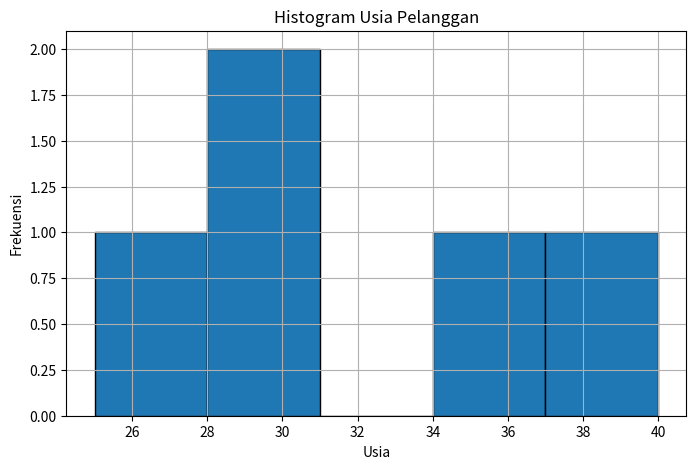
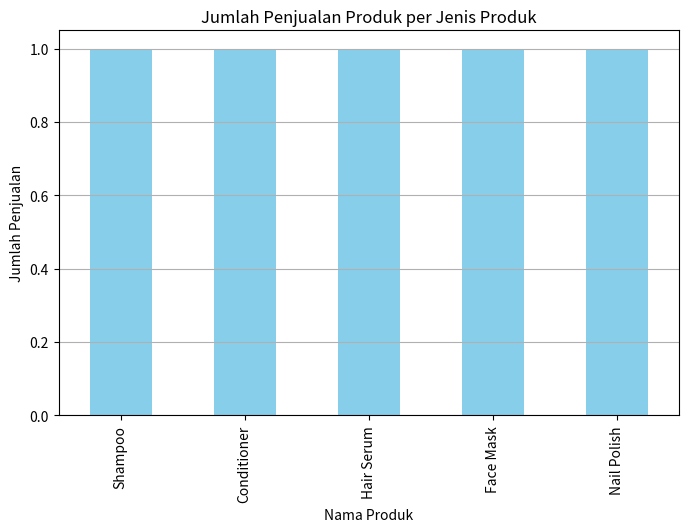
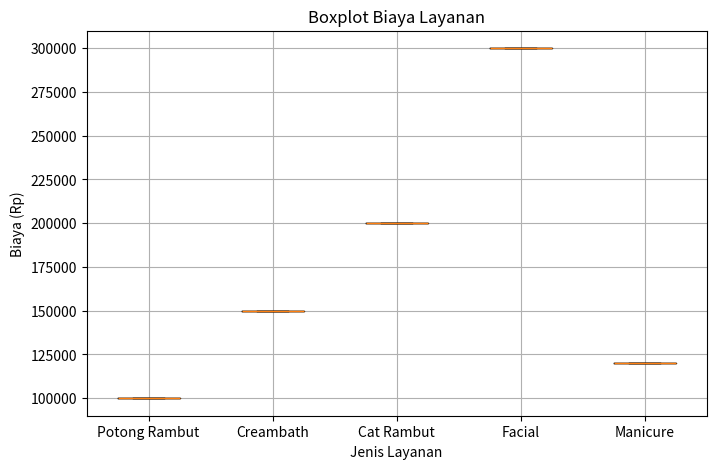
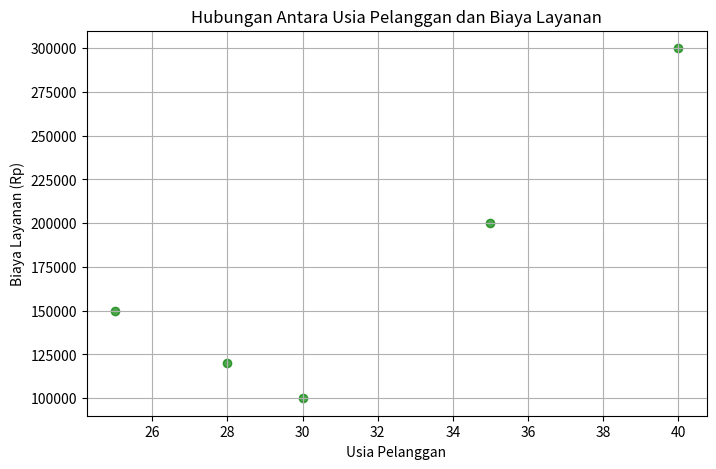

The matplotlib source for these figures, in order:
import pandas as pd
import numpy as np
import matplotlib.pyplot as plt

# Tabel 1: Data Pelanggan
data_pelanggan = {
    'Nama Pelanggan': ['Alice', 'Bob', 'Cathy', 'David', 'Eva'],
    'Jenis Kelamin': ['Perempuan', 'Laki-laki', 'Perempuan', 'Laki-laki', 'Perempuan'],
    'Usia': [30, 25, 35, 40, 28],
    'Nomor Telepon': ['08123456789', '08567891234', '08111223344', '08765432100', '08987654321']
}

df_pelanggan = pd.DataFrame(data_pelanggan)

# Tabel 2: Data Layanan yang Digunakan
data_layanan = {
    'Nama Pelanggan': ['Alice', 'Bob', 'Cathy', 'David', 'Eva'],
    'Tanggal Layanan': ['2023-06-01', '2023-06-02', '2023-06-03', '2023-06-04', '2023-06-05'],
    'Jenis Layanan': ['Potong Rambut', 'Creambath', 'Cat Rambut', 'Facial', 'Manicure'],
    'Biaya': [100000, 150000, 200000, 300000, 120000]
}

df_layanan = pd.DataFrame(data_layanan)

# Tabel 3: Data Produk yang Dibeli
data_produk = {
    'Nama Pelanggan': ['Alice', 'Bob', 'Cathy', 'David', 'Eva'],
    'Tanggal Pembelian': ['2023-06-01', '2023-06-02', '2023-06-03', '2023-06-04', '2023-06-05'],
    'Nama Produk': ['Shampoo', 'Conditioner', 'Hair Serum', 'Face Mask', 'Nail Polish'],
    'Harga Satuan': [50000, 60000, 75000, 80000, 30000]
}

df_produk = pd.DataFrame(data_produk)

# Tabel 4: Data Keuntungan
data_keuntungan = {
    'Tanggal': ['2023-06-01', '2023-06-02', '2023-06-03', '2023-06-04', '2023-06-05'],
    'Pemasukan Layanan': [100000, 150000, 200000, 300000, 120000],
    'Pemasukan Produk': [50000, 60000, 75000, 80000, 30000],
    'Total Pemasukan': [150000, 210000, 275000, 380000, 150000]
}

df_keuntungan = pd.DataFrame(data_keuntungan)

# 1. Pembersihan Data: Cek missing values
print("1. Pembersihan Data:")
print("   Tabel Pelanggan:")
print(df_pelanggan.isnull().sum())
print("   Tabel Layanan:")
print(df_layanan.isnull().sum())
print("   Tabel Produk:")
print(df_produk.isnull().sum())
print("   Tabel Keuntungan:")
print(df_keuntungan.isnull().sum())
print()

# 2. Analisis Deskriptif:
print("2. Analisis Deskriptif:")
# - Usia rata-rata pelanggan
rata_usia_pelanggan = df_pelanggan['Usia'].mean()
print(f"   Usia rata-rata pelanggan: {rata_usia_pelanggan:.2f} tahun")
# - Distribusi biaya dari jenis layanan yang tersedia
biaya_layanan = df_layanan.groupby('Jenis Layanan')['Biaya'].describe()
print("   Distribusi biaya dari jenis layanan yang tersedia:")
print(biaya_layanan)
# - Produk dengan harga satuan tertinggi dan terendah
harga_tertinggi = df_produk.loc[df_produk['Harga Satuan'].idxmax()]
harga_terendah = df_produk.loc[df_produk['Harga Satuan'].idxmin()]
print(f"   Produk dengan harga satuan tertinggi:\n{harga_tertinggi}")
print(f"   Produk dengan harga satuan terendah:\n{harga_terendah}")
print()

# 3. Visualisasi Data:
print("3. Visualisasi Data:")
# - Histogram untuk distribusi usia pelanggan
plt.figure(figsize=(8, 5))
plt.hist(df_pelanggan['Usia'], bins=5, edgecolor='black')
plt.title('Histogram Usia Pelanggan')
plt.xlabel('Usia')
plt.ylabel('Frekuensi')
plt.grid(True)
plt.show()

# - Diagram batang untuk jumlah penjualan produk per jenis produk
jumlah_produk_per_jenis = df_produk['Nama Produk'].value_counts()
plt.figure(figsize=(8, 5))
jumlah_produk_per_jenis.plot(kind='bar', color='skyblue')
plt.title('Jumlah Penjualan Produk per Jenis Produk')
plt.xlabel('Nama Produk')
plt.ylabel('Jumlah Penjualan')
plt.grid(axis='y')
plt.show()

# - Boxplot untuk membandingkan biaya layanan berdasarkan jenis layanan
plt.figure(figsize=(8, 5))
plt.boxplot([df_layanan[df_layanan['Jenis Layanan'] == layanan]['Biaya'] for layanan in df_layanan['Jenis Layanan'].unique()],
            labels=df_layanan['Jenis Layanan'].unique())
plt.title('Boxplot Biaya Layanan')
plt.xlabel('Jenis Layanan')
plt.ylabel('Biaya (Rp)')
plt.grid(True)
plt.show()

# Membuat scatterplot untuk hubungan antara usia pelanggan dan biaya layanan
plt.figure(figsize=(8, 5))
plt.scatter(df_pelanggan['Usia'], df_layanan['Biaya'], color='green', alpha=0.7)
plt.title('Hubungan Antara Usia Pelanggan dan Biaya Layanan')
plt.xlabel('Usia Pelanggan')
plt.ylabel('Biaya Layanan (Rp)')
plt.grid(True)
plt.show()

# 4. Analisis Lebih Lanjut:
print("4. Analisis Lebih Lanjut:")
# - Korelasi antara usia pelanggan dan total pengeluaran mereka untuk layanan
df_gabungan = pd.merge(df_pelanggan, df_layanan, on='Nama Pelanggan')
korelasi_usia_biaya = df_gabungan['Usia'].corr(df_gabungan['Biaya'])
print(f"   Korelasi antara usia pelanggan dan biaya layanan: {korelasi_usia_biaya:.2f}")
print()

# - Hubungan antara pemasukan dari layanan dan produk dari bulan ke bulan
korelasi_pemasukan = df_keuntungan['Pemasukan Layanan'].corr(df_keuntungan['Pemasukan Produk'])
print(f"   Korelasi antara pemasukan dari layanan dan produk: {korelasi_pemasukan:.2f}")
print()
